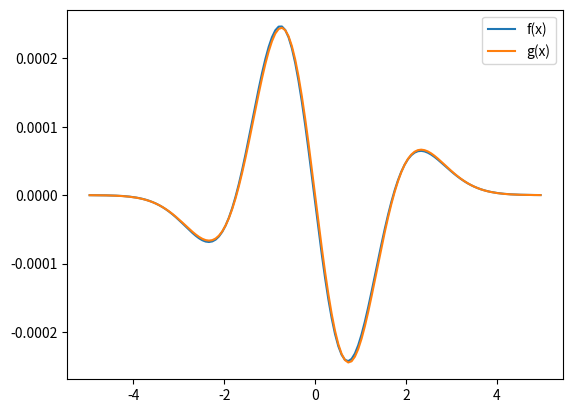

Python code for this plot: (Note: this script raises an exception after producing the figure.)
import matplotlib.pyplot as plt
import numpy as np
import os

from scipy.stats import norm, binom

p = 0.25
q = 1-p
n = 1000
h = 1 / np.sqrt(n*p*q)

ks = np.arange(0., n+1, 1.)
xs = ( ks - n * p ) * h

sel = (xs > -5) & (xs < 5)
ks = ks[sel]
xs = xs[sel]

plt.plot(xs, binom.pmf(ks, n, p) - norm.pdf(xs) * h)
plt.plot(xs, (q-p)/6 * (xs**3-3*xs) * norm.pdf(xs) * h**2)
plt.legend( ("f(x)", "g(x)") )
plt.savefig( os.path.splitext(__file__)[0] + ".pdf" )
